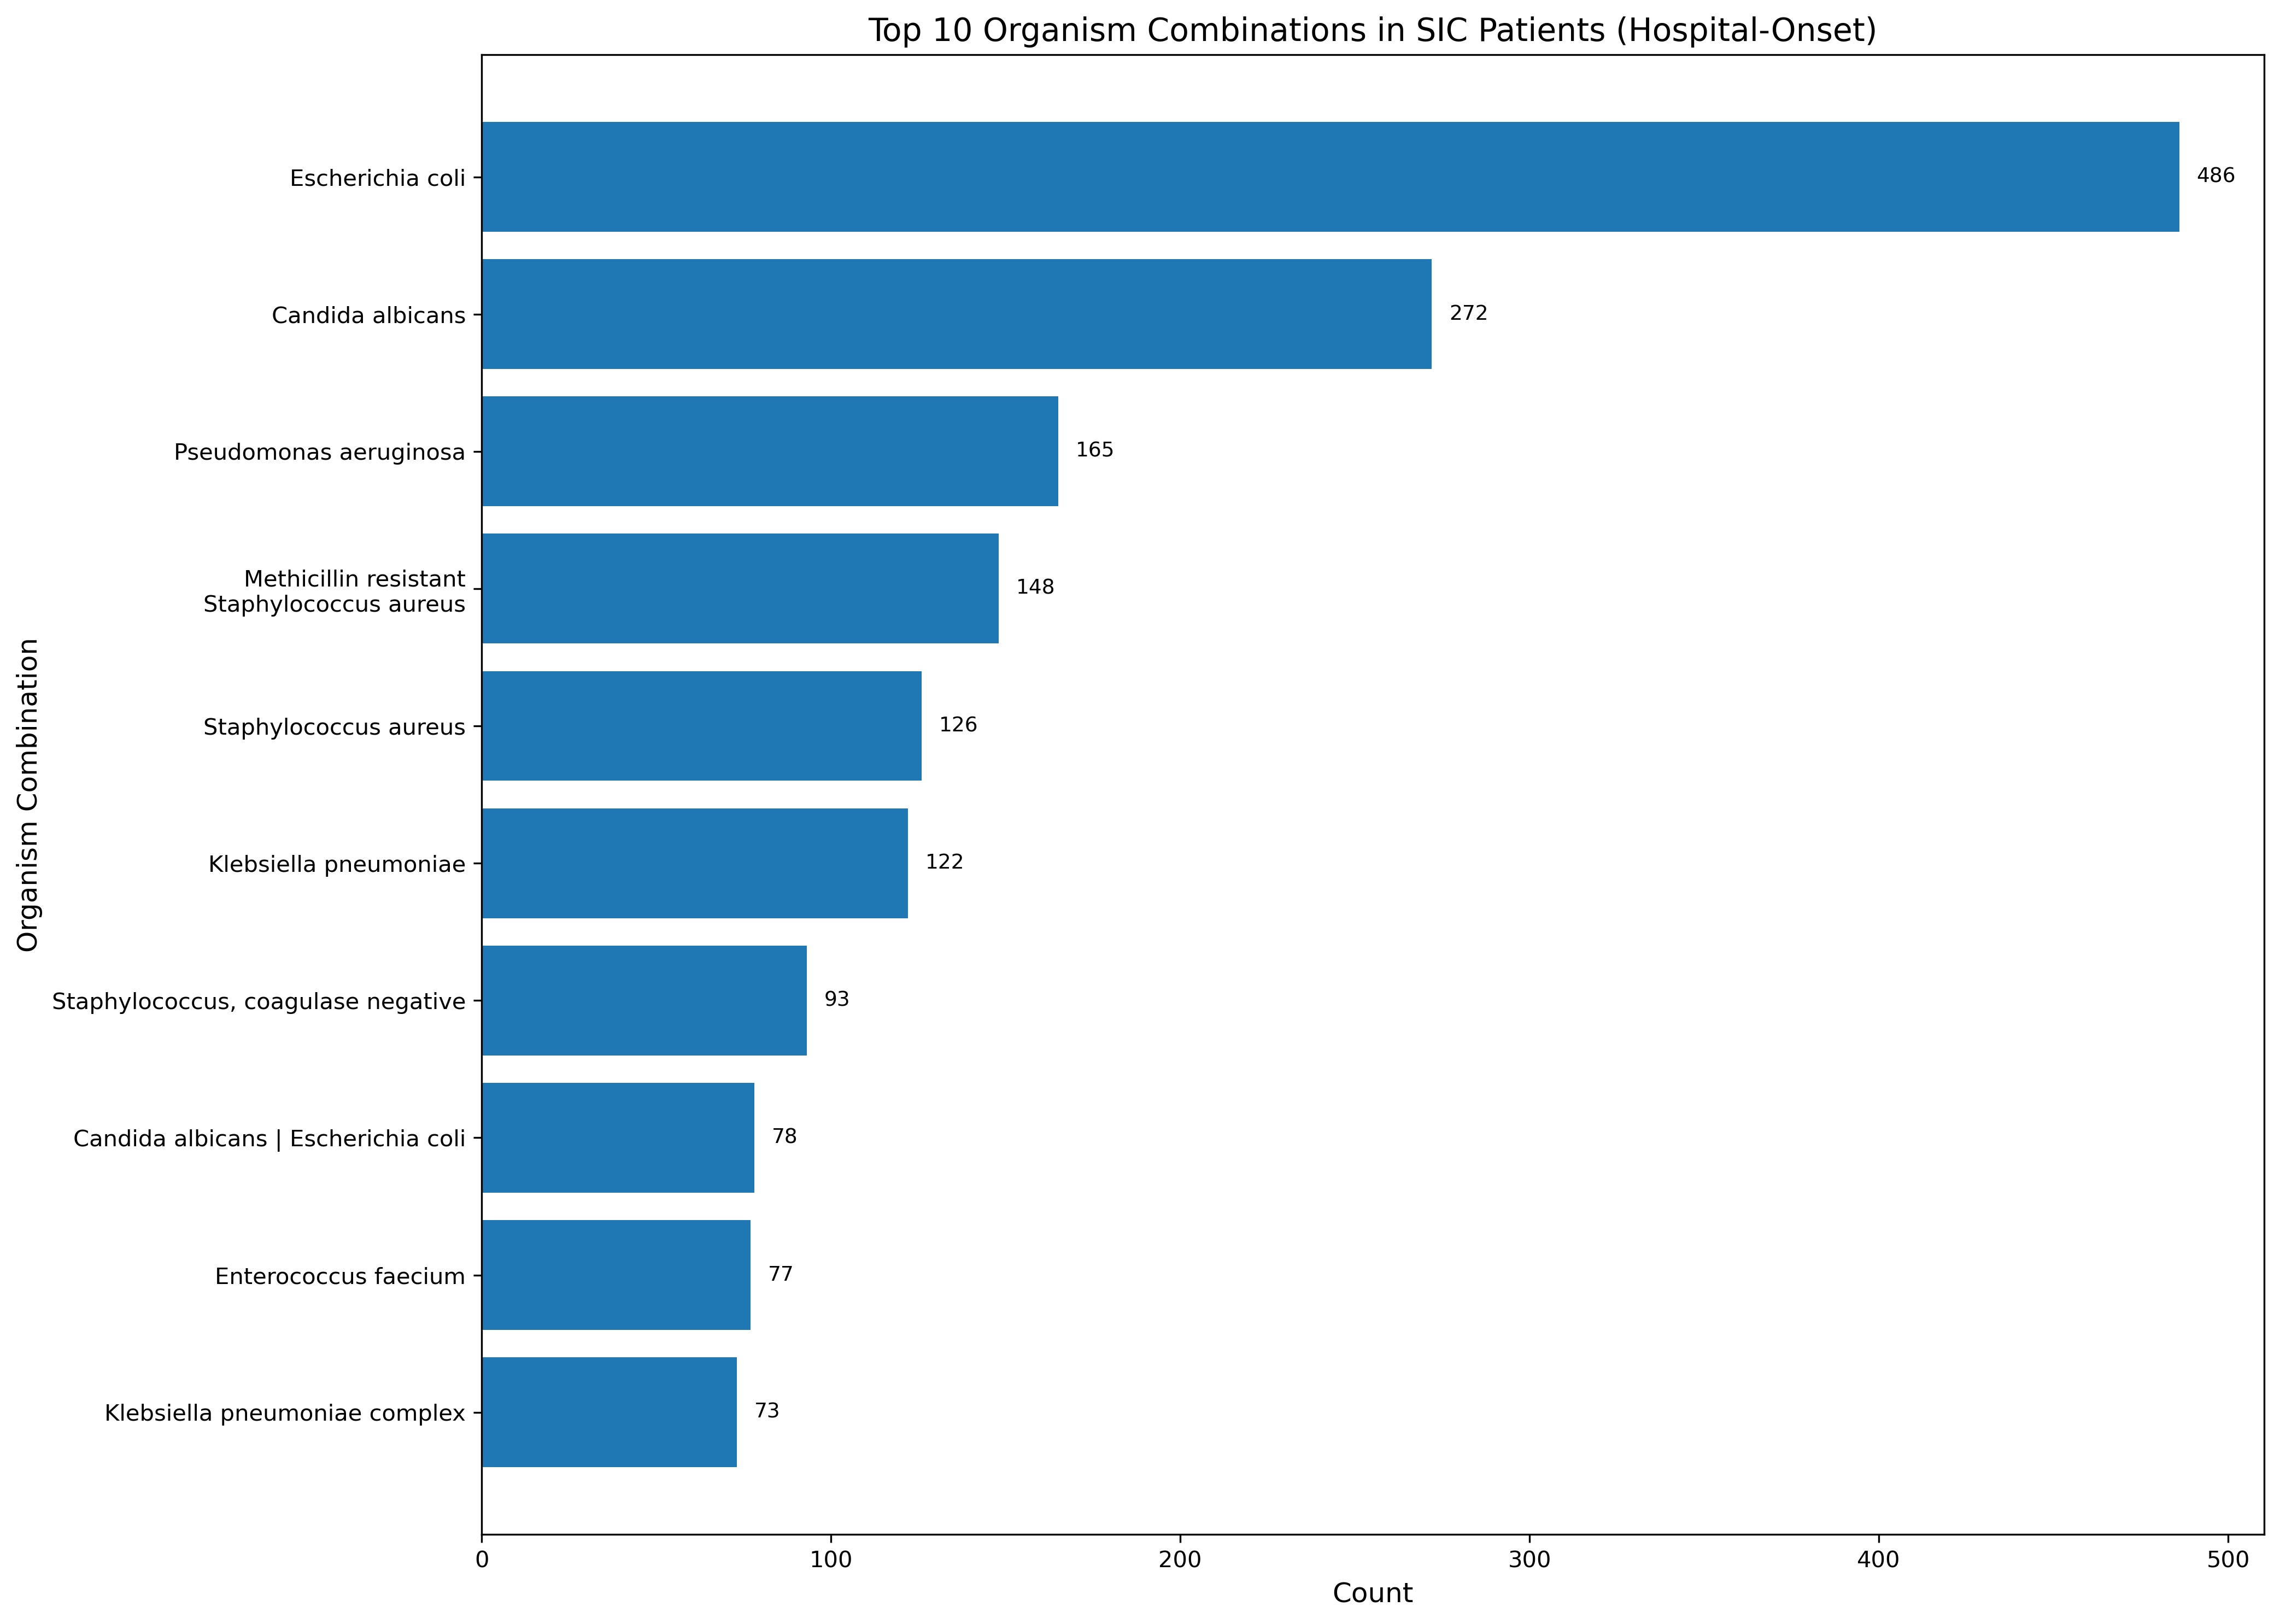

The table this chart was drawn from, first rows:
Organism_Combination, Count
Escherichia coli, 486
Candida albicans, 272
Pseudomonas aeruginosa, 165
Methicillin resistant Staphylococcus aur…, 148
Staphylococcus aureus, 126
Klebsiella pneumoniae, 122
Staphylococcus, coagulase negative, 93
Candida albicans | Escherichia coli, 78
Enterococcus faecium, 77
Klebsiella pneumoniae complex, 73
